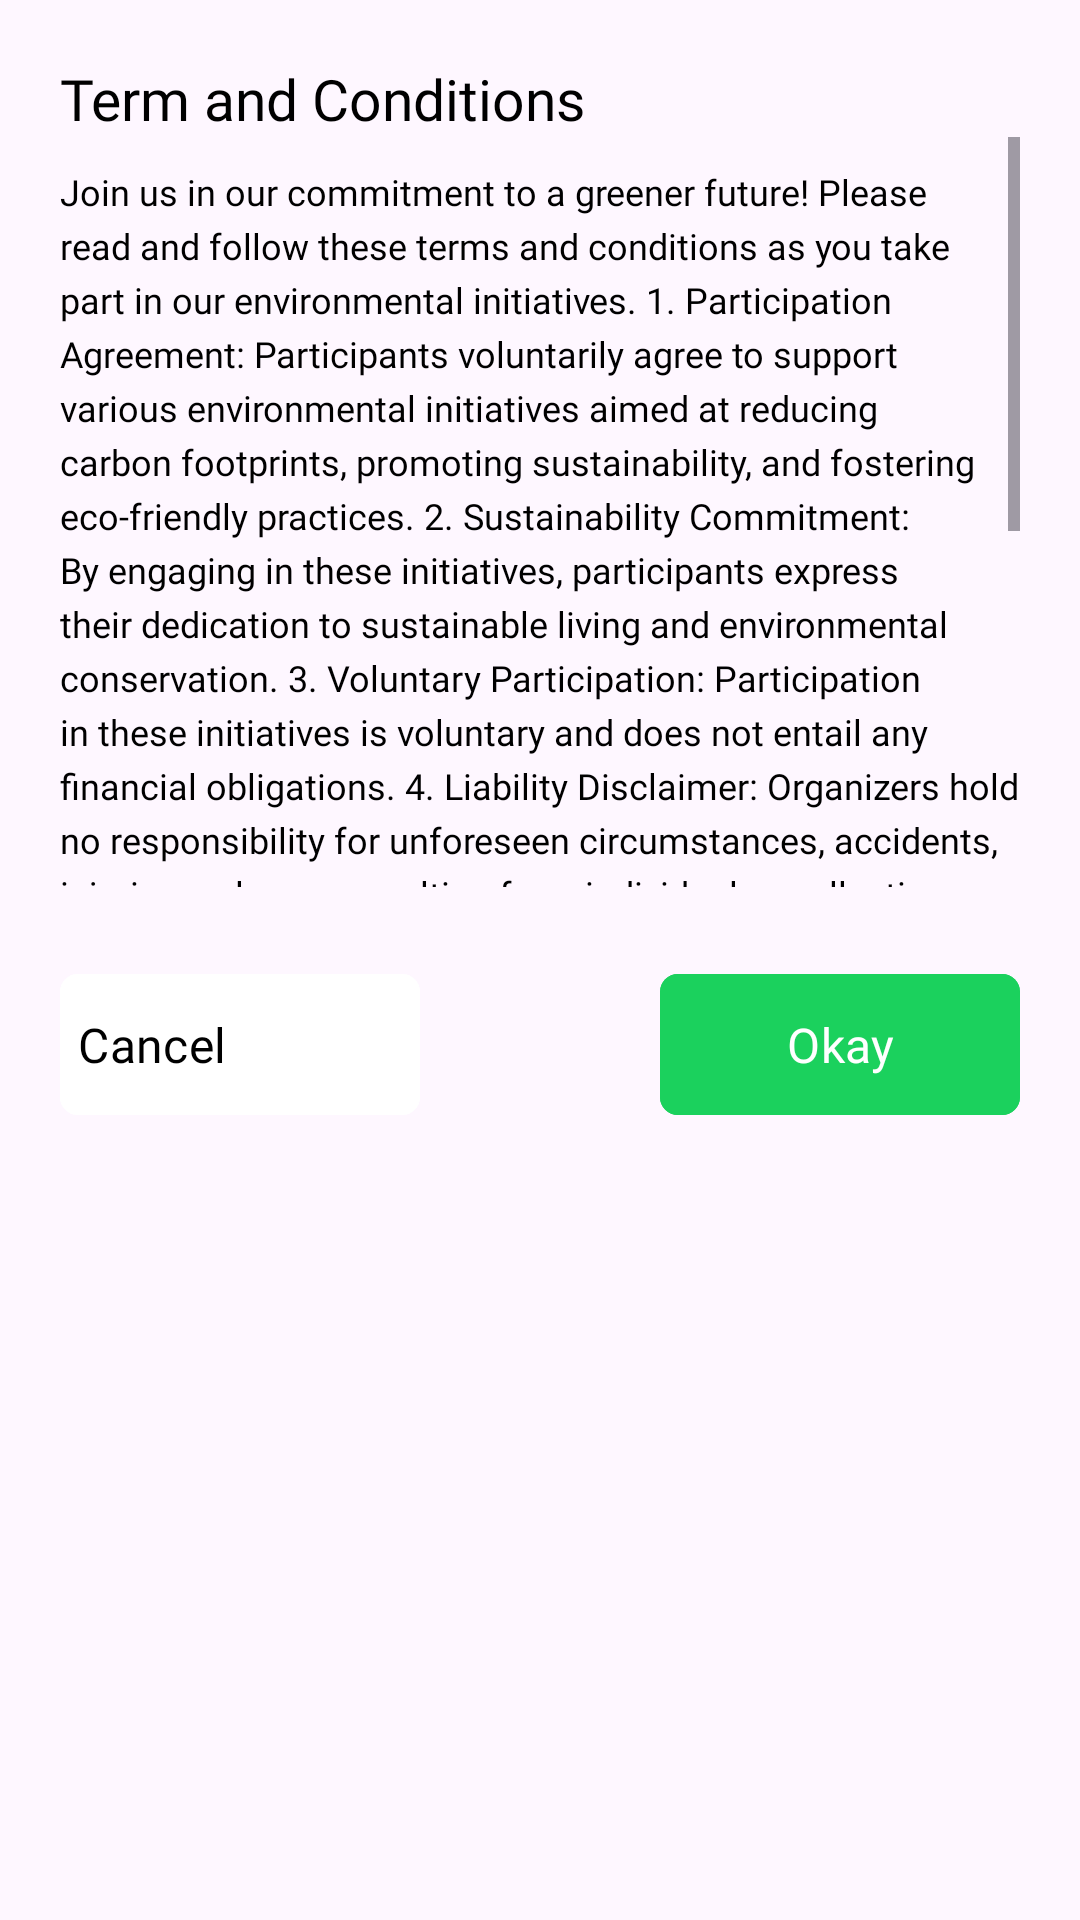

Reconstruct the res/layout file that produces this screen, plus the resources it refers to.
<!-- AndroidManifest.xml: application theme Theme.Breeze -->
<!-- res/layout/alert_dialog_event.xml -->
<?xml version="1.0" encoding="utf-8"?>
<androidx.constraintlayout.widget.ConstraintLayout
    xmlns:android="http://schemas.android.com/apk/res/android"
    xmlns:app="http://schemas.android.com/apk/res-auto"
    android:layout_width="match_parent"
    android:padding="20dp"
    android:background="@drawable/bg_round_alert_dialog"
    android:layout_height="wrap_content">

    <com.google.android.material.textview.MaterialTextView
        android:id="@+id/tv_title"
        android:layout_width="wrap_content"
        android:layout_height="wrap_content"
        android:text="Term and Conditions"
        android:textColor="@color/black"
        android:fontFamily="@font/inter_medium"
        android:textSize="19sp"
        app:layout_constraintStart_toStartOf="parent"
        app:layout_constraintTop_toTopOf="parent"
        />

    <ScrollView
        android:id="@+id/tv_desc_carbon2"
        android:layout_width="match_parent"
        android:layout_height="250dp"
        app:layout_constraintStart_toStartOf="parent"
        app:layout_constraintEnd_toEndOf="parent"
        app:layout_constraintTop_toBottomOf="@+id/tv_title"
        >
        <com.google.android.material.textview.MaterialTextView
            android:id="@+id/tv_desc_carbon"
            android:layout_width="wrap_content"
            android:layout_height="wrap_content"
            android:text="@string/text_term"
            android:layout_marginTop="10dp"
            android:textColor="@color/black"
            android:fontFamily="@font/inter"
            android:textSize="12sp"
            android:lineSpacingExtra="4dp"
           />
    </ScrollView>


    <com.google.android.material.button.MaterialButton
        android:id="@+id/btn_okay"
        android:layout_width="120dp"
        android:layout_height="55dp"
        android:layout_marginTop="25dp"
        android:backgroundTint="?attr/colorPrimary"
        android:fontFamily="@font/inter_medium"
        android:padding="6dp"
        android:text="Okay"
        android:textSize="16sp"
        app:cornerRadius="6dp"
        app:iconGravity="textEnd"
        app:iconTint="@color/white"
        app:layout_constraintEnd_toEndOf="parent"
        app:layout_constraintTop_toBottomOf="@+id/tv_desc_carbon2" />

    <com.google.android.material.button.MaterialButton
        android:id="@+id/btn_cancel"
        android:layout_width="120dp"
        android:layout_height="55dp"
        android:layout_marginTop="25dp"
        android:backgroundTint="@color/white"
        android:fontFamily="@font/inter_medium"
        android:padding="6dp"
        android:text="Cancel"
        android:textSize="16sp"
        app:cornerRadius="6dp"
        android:gravity="center_vertical|start"
        app:iconGravity="textStart"
        android:textColor="@color/black"
        app:layout_constraintStart_toStartOf="parent"
        app:layout_constraintTop_toBottomOf="@+id/tv_desc_carbon2" />
</androidx.constraintlayout.widget.ConstraintLayout>
<!-- resources referenced by this layout -->
<resources>
  <color name="black">#FF000000</color>
  <color name="white">#FFFFFFFF</color>
  <string name="text_term">Join us in our commitment to a greener future! Please read and follow these terms and conditions as you take part in our environmental initiatives.
  1. Participation Agreement:
  Participants voluntarily agree to support various environmental initiatives aimed at reducing carbon footprints, promoting sustainability, and fostering eco-friendly practices.
  2. Sustainability Commitment:
  By engaging in these initiatives, participants express their dedication to sustainable living and environmental conservation.
  3. Voluntary Participation:
  Participation in these initiatives is voluntary and does not entail any financial obligations.
  4. Liability Disclaimer:
  Organizers hold no responsibility for unforeseen circumstances, accidents, injuries, or losses resulting from individual or collective participation.
  5. Promotional Material Usage:
  Any images, videos, testimonials, or shared content might be used for promotional purposes related to environmental awareness and initiatives.
  6. Privacy Policy:
  Personal information collected during registration or participation will be handled in accordance with applicable privacy laws.
  7. Code of Conduct:
  Participants are expected to act responsibly, respectfully, and in adherence to the guidelines of each initiative.
  8. Indemnification:
  Participants agree not to hold the organizers or associated parties responsible for any issues or consequences arising from their participation in these environmental initiatives.</string>
  <style name="Theme.Breeze" parent="Base.Theme.Breeze">
          <item name="searchViewStyle">@style/MySearchViewStyle</item>
      </style>
  <style name="Base.Theme.Breeze" parent="Theme.Material3.DayNight.NoActionBar">
          
           <item name="colorPrimary">@color/light_primary</item>
           <item name="colorPrimaryVariant">@color/light_primary</item>
           <item name="colorSecondary">@color/light_secondary</item>
           <item name="android:statusBarColor">@color/light_primary</item>
           <item name="colorAccent">@color/light_gray</item>
          <item name="colorOnBackground">@color/white_background</item>
      </style>
  <style name="MySearchViewStyle" parent="Widget.AppCompat.SearchView">
          <item name="android:textColor">#FFFFFF</item>
          <item name="android:textSize">14sp</item>
          <item name="android:actionMenuTextColor">@color/white</item>
      </style>
  <color name="light_primary">#1BD15D</color>
  <color name="light_secondary">#1F9E4D</color>
  <color name="light_gray">#8B8B8B</color>
  <color name="white_background">#FFFBFF</color>
</resources>
